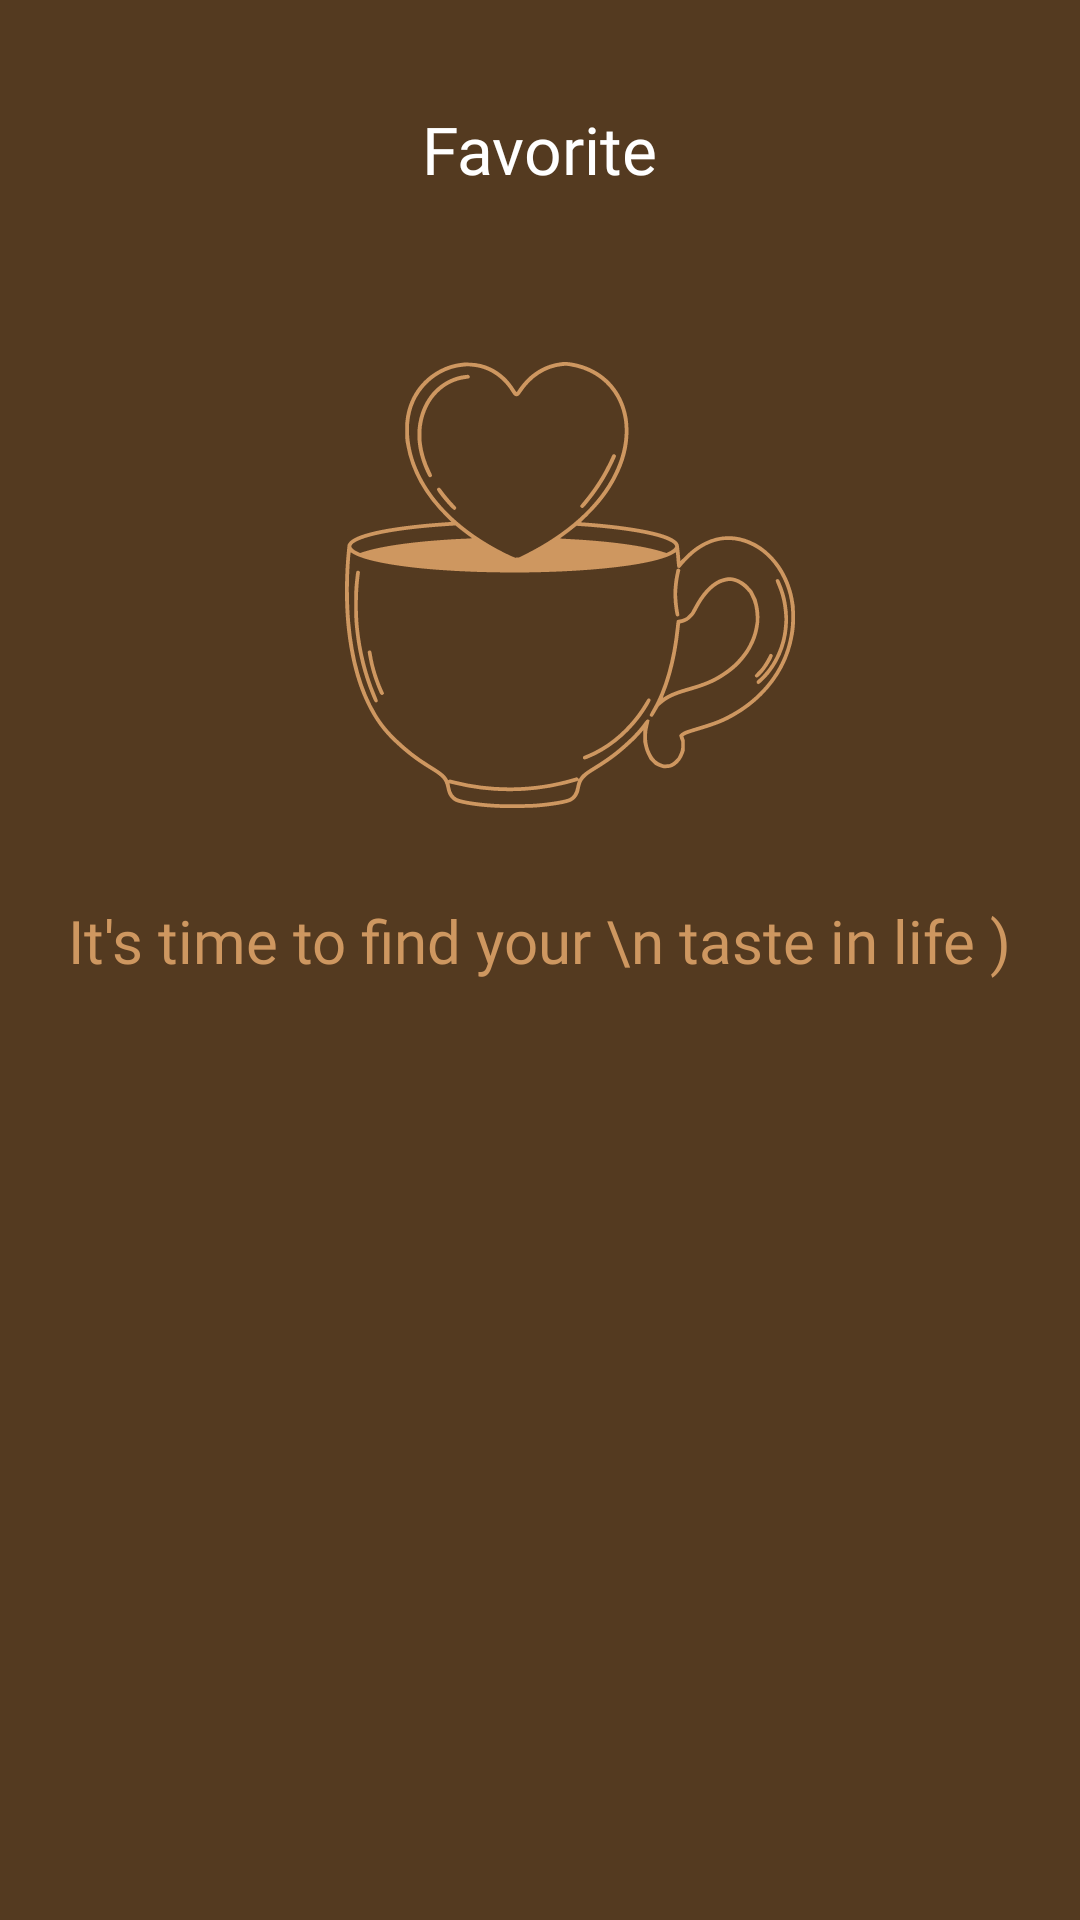

Write the Android layout XML for this screen, with the resource values it uses.
<!-- AndroidManifest.xml: application theme Theme.CoffeScript -->
<!-- res/layout/fragment_favorite_frag.xml -->
<?xml version="1.0" encoding="utf-8"?>
<FrameLayout xmlns:android="http://schemas.android.com/apk/res/android"
    xmlns:app="http://schemas.android.com/apk/res-auto"
    xmlns:tools="http://schemas.android.com/tools"
    android:layout_width="match_parent"
    android:layout_height="match_parent"
    tools:context=".Favorite_frag"
    android:background="@color/text_button">

    <TextView
        android:id="@+id/title_frag"
        android:layout_width="wrap_content"
        android:layout_height="wrap_content"
        android:text="Favorite"
        android:fontFamily="@font/poppins_bold"
        android:textColor="@color/white"
        android:textSize="22dp"
        android:layout_marginTop="35dp"
        android:layout_gravity="center_horizontal"/>

    <androidx.recyclerview.widget.RecyclerView
        android:id="@+id/rc_favorite"
        android:layout_width="match_parent"
        android:layout_height="wrap_content"
        android:layout_marginTop="140dp"
        android:layout_marginLeft="20dp"/>

    <ImageView
        android:id="@+id/image_favorite"
        android:layout_width="150dp"
        android:layout_height="150dp"
        android:layout_marginLeft="10dp"
        android:src="@drawable/like_icon_not_like"
        android:layout_gravity="center_horizontal"
        android:layout_marginTop="120dp"/>

    <TextView
        android:id="@+id/title_not_wishlist"
        android:layout_width="wrap_content"
        android:layout_height="wrap_content"
        android:text="It's time to find your \n taste in life )"
        android:textAlignment="center"
        android:fontFamily="@font/poppins_bold"
        android:textColor="@color/button_color"
        android:textSize="20dp"
        android:layout_marginTop="300dp"
        android:layout_gravity="center_horizontal"/>



</FrameLayout>
<!-- resources referenced by this layout -->
<resources>
  <color name="button_color">#CE9760</color>
  <color name="text_button">#543A20</color>
  <color name="white">#FFFFFFFF</color>
  <!-- drawable like_icon_not_like: vector/xml drawable (drawable, 10624 chars, omitted) -->
  <style name="Theme.CoffeScript" parent="Base.Theme.CoffeScript" />
  <style name="Base.Theme.CoffeScript" parent="Theme.Material3.DayNight.NoActionBar">
          
          
          <item name="android:windowBackground">@color/background</item>
          <item name="android:colorBackground">@color/background</item>
          <item name="android:colorPrimary">@color/text_button</item>
  
  
      </style>
  <color name="background">#130C03</color>
</resources>
